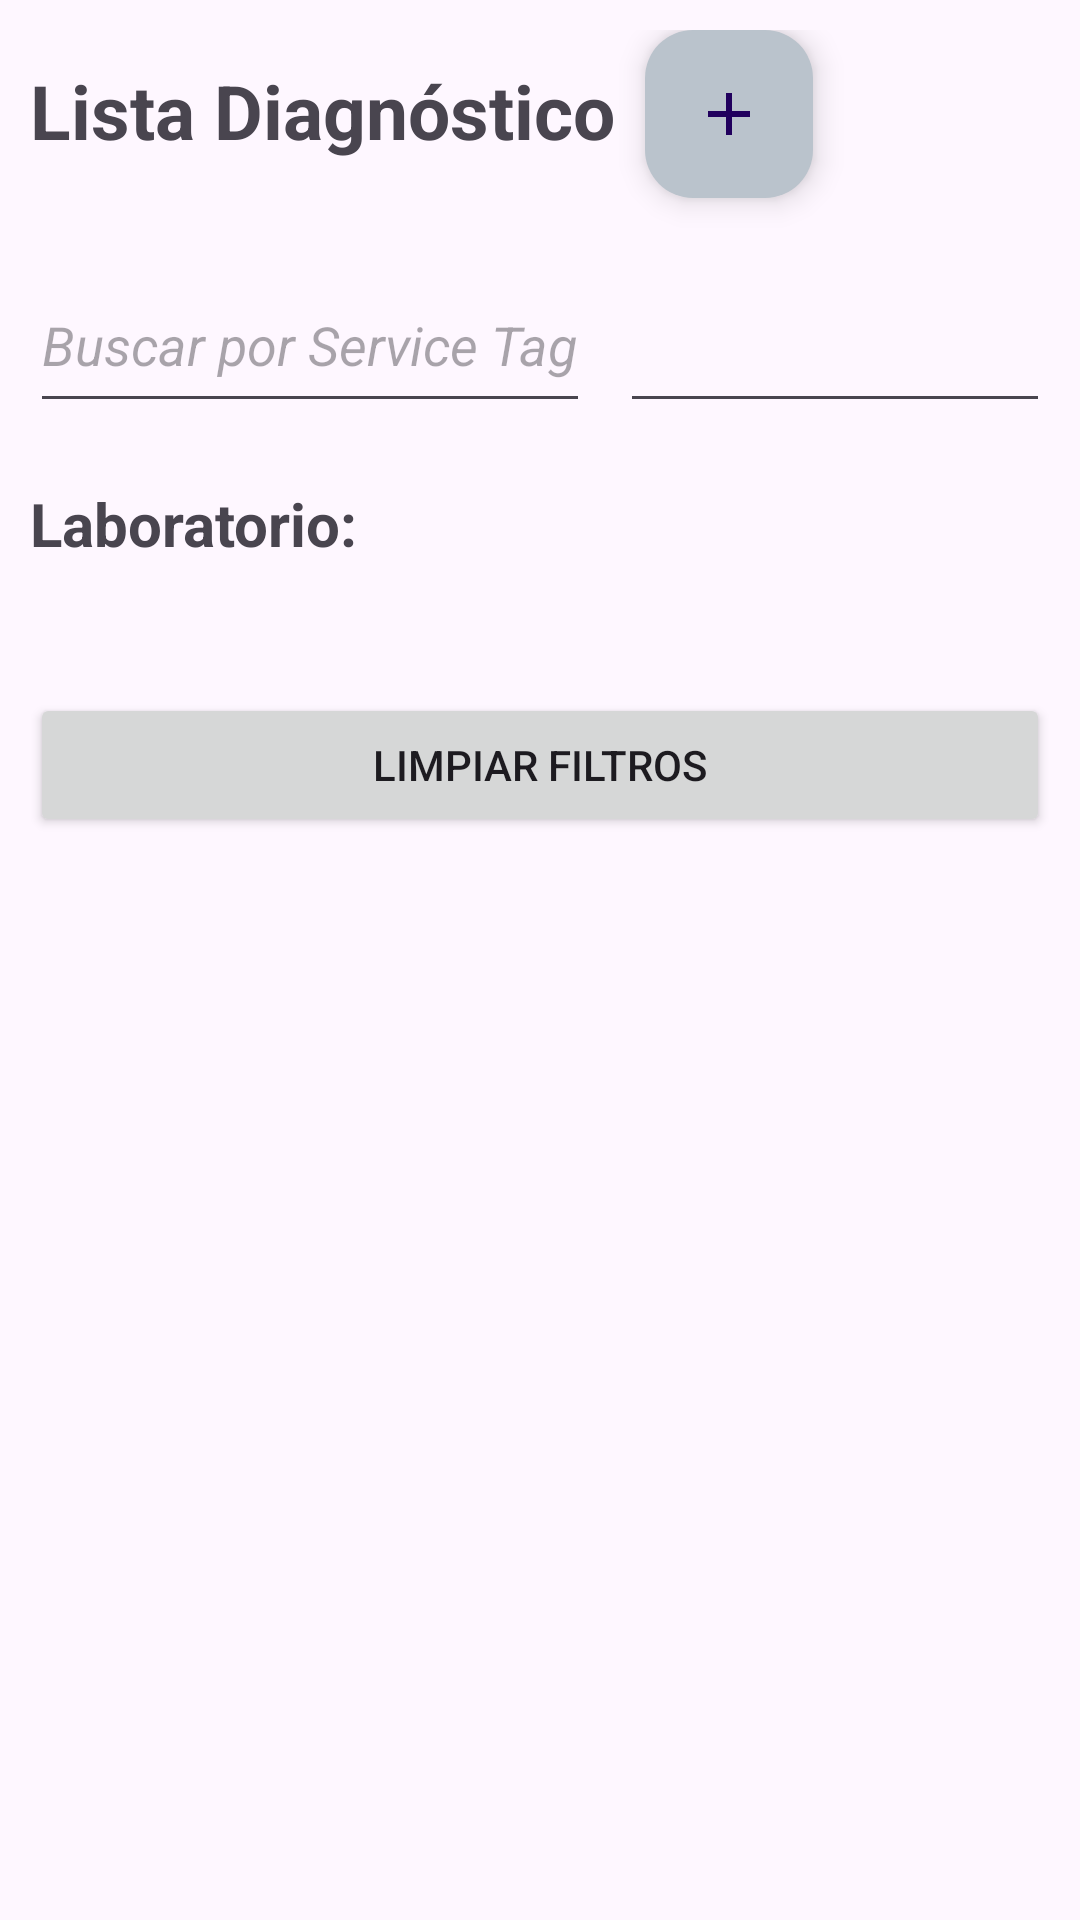

Write the Android layout XML for this screen, with the resource values it uses.
<!-- AndroidManifest.xml: application theme Theme.ServiveLog -->
<!-- res/layout/fragment_diagnostico.xml -->
<?xml version="1.0" encoding="utf-8"?>
<FrameLayout xmlns:android="http://schemas.android.com/apk/res/android"
    xmlns:tools="http://schemas.android.com/tools"
    android:layout_width="match_parent"
    android:layout_height="match_parent"
    xmlns:app="http://schemas.android.com/apk/res-auto"
    tools:context=".ui.gestiondiagnostico.view.FragmentDiagnostico">

    <LinearLayout
        android:layout_width="match_parent"
        android:layout_height="wrap_content"
        android:orientation="vertical">

        <LinearLayout
            android:layout_width="match_parent"
            android:layout_height="wrap_content"
            android:layout_marginTop="10dp"
            android:orientation="horizontal">

            <TextView
                android:layout_width="wrap_content"
                android:layout_height="wrap_content"
                android:layout_marginStart="10dp"
                android:layout_marginTop="10dp"
                android:layout_marginEnd="10dp"
                android:layout_marginBottom="10dp"
                android:text="Lista Diagnóstico"
                android:textSize="25sp"
                android:textStyle="bold" />

            <com.google.android.material.floatingactionbutton.FloatingActionButton
                android:id="@+id/fbtnagregar"
                android:layout_width="wrap_content"
                android:layout_height="wrap_content"
                android:layout_gravity="end"
                android:layout_marginTop="10dp"
                android:layout_marginEnd="10dp"
                android:src="@drawable/baseline_add_24"
                android:contentDescription="add"
                app:backgroundTint="@color/GrisUca"/>

        </LinearLayout>

        <LinearLayout
            android:layout_width="match_parent"
            android:layout_height="wrap_content"
            android:orientation="horizontal">

            <EditText
                android:id="@+id/etServiceTagD"
                android:layout_width="wrap_content"
                android:layout_height="55dp"
                android:singleLine="true"
                android:maxLines="1"
                android:imeOptions="actionDone"
                android:layout_margin="10dp"
                android:hint="Buscar por Service Tag"
                tools:text="CN-009NK2-73846-65N-0P05"
                android:textSize="18sp"
                android:textStyle="italic"/>

            <EditText
                android:id="@+id/etFechaD"
                android:layout_width="match_parent"
                android:layout_height="55dp"
                android:singleLine="true"
                android:maxLines="1"
                android:imeOptions="actionDone"
                android:layout_marginTop="10dp"
                android:layout_marginEnd="10dp"
                tools:text=" yyyy-MM-dd"
                android:textSize="18sp"
                android:textStyle="italic"
                android:inputType="date"
                android:clickable="true"
                android:focusable="false"
                android:drawableStart="@drawable/calendar_icon"/>

        </LinearLayout>

        <androidx.appcompat.widget.LinearLayoutCompat
            android:layout_width="match_parent"
            android:layout_height="wrap_content"
            android:orientation="horizontal"
            android:layout_margin="10dp">

            <TextView
                android:layout_width="wrap_content"
                android:layout_height="wrap_content"
                android:text="Laboratorio: "
                android:textSize="20sp"
                android:textStyle="bold"/>

            <Spinner
                android:id="@+id/spinnerD"
                android:layout_width="280dp"
                android:layout_height="50dp"
                android:popupBackground="@color/white"
                android:padding="8dp"
                android:gravity="center_vertical"
                android:spinnerMode="dropdown" />

        </androidx.appcompat.widget.LinearLayoutCompat>

        <Button
            android:id="@+id/btnClean"
            android:layout_width="match_parent"
            android:layout_height="wrap_content"
            android:text="Limpiar Filtros"
            android:layout_margin="10dp"/>

        <ScrollView
            android:layout_width="match_parent"
            android:layout_height="match_parent">

            <androidx.recyclerview.widget.RecyclerView
                android:id="@+id/rvDiagnostico"
                android:layout_width="match_parent"
                android:layout_height="wrap_content"
                android:layout_margin="10dp"/>

        </ScrollView>
    </LinearLayout>

</FrameLayout>
<!-- resources referenced by this layout -->
<resources>
  <color name="GrisUca">#bac3cc</color>
  <color name="white">#FFFFFFFF</color>
  <!-- drawable baseline_add_24 (drawable) -->
  <vector android:height="24dp" android:tint="#bac3cc"
      android:viewportHeight="24" android:viewportWidth="24"
      android:width="24dp" xmlns:android="http://schemas.android.com/apk/res/android">
      <path android:fillColor="@android:color/white" android:pathData="M19,13h-6v6h-2v-6H5v-2h6V5h2v6h6v2z"/>
  </vector>
  <style name="Theme.ServiveLog" parent="Base.Theme.ServiveLog" />
  <style name="Base.Theme.ServiveLog" parent="Theme.Material3.DayNight.NoActionBar">
          
          
      </style>
</resources>
